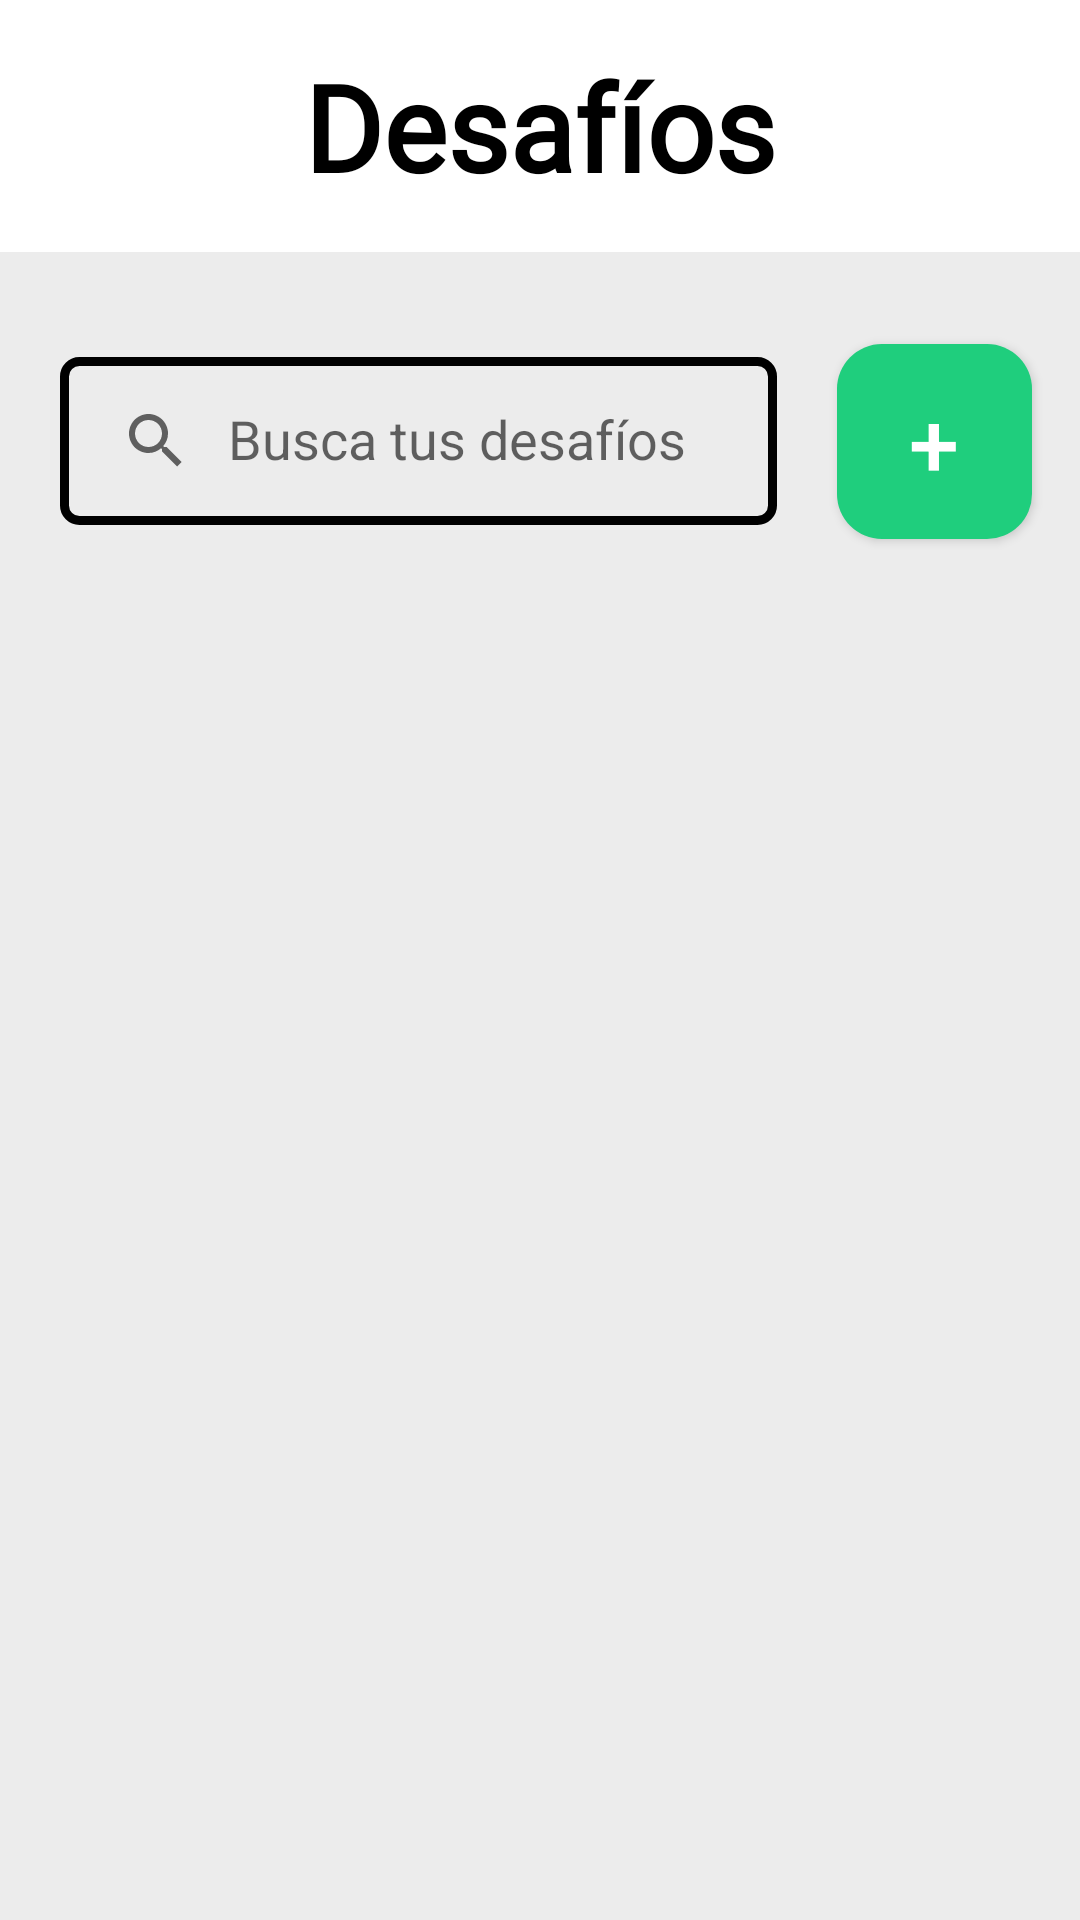

Here is an Android app screen rendered from its layout file. Give the layout XML and the strings, colors and styles it references.
<!-- AndroidManifest.xml: application theme Theme._101Pipas -->
<!-- res/layout/fragment_inicio.xml -->
<?xml version="1.0" encoding="utf-8"?>
<androidx.constraintlayout.widget.ConstraintLayout xmlns:android="http://schemas.android.com/apk/res/android"
    xmlns:app="http://schemas.android.com/apk/res-auto"
    xmlns:tools="http://schemas.android.com/tools"
    android:id="@+id/main"
    android:layout_width="match_parent"
    android:layout_height="match_parent"
    android:background="#ECECEC"
    tools:context=".desafios.inicio.InicioFragment">

    
    <RelativeLayout
        android:id="@+id/rlBarraSuperiorDescubrir"
        android:layout_width="wrap_content"
        android:layout_height="wrap_content"
        app:layout_constraintStart_toStartOf="parent"
        app:layout_constraintEnd_toEndOf="parent"
        app:layout_constraintTop_toTopOf="parent"
        android:elevation="8dp">

        <View
            android:id="@+id/vCajaSuperiorDescubrir"
            android:layout_width="match_parent"
            android:layout_height="84dp"
            android:background="@color/white"
            app:layout_constraintTop_toTopOf="parent"
            app:layout_constraintStart_toStartOf="parent"
            app:layout_constraintEnd_toEndOf="parent"/>

        <TextView
            android:id="@+id/tvDesafiosDescubrir"
            android:layout_width="match_parent"
            android:layout_height="84dp"
            android:layout_marginBottom="15dp"
            android:fontFamily="@font/yellowtail"
            android:gravity="center"
            android:text="@string/inicio_desafios"
            android:textColor="@color/black"
            android:textSize="@dimen/tam_titulo"
            android:textStyle="bold" />

    </RelativeLayout>

    












































    <androidx.appcompat.widget.SearchView
        android:id="@+id/svBuscarInicio"
        android:layout_width="0dp"
        android:layout_height="?actionBarSize"
        android:inputType="text"
        android:background="@drawable/edit_text_border"
        android:layout_marginHorizontal="20dp"
        android:layout_marginTop="20dp"
        app:queryHint="@string/inicio_mensaje_barra_busqueda"
        android:elevation="50dp"
        app:iconifiedByDefault="false"
        app:layout_constraintStart_toStartOf="parent"
        app:layout_constraintEnd_toStartOf="@id/btnAniadirDesafioInicio"
        app:layout_constraintTop_toBottomOf="@id/rlBarraSuperiorDescubrir"/>

    
    <TextView
        android:layout_width="wrap_content"
        android:layout_height="wrap_content"
        app:layout_constraintTop_toTopOf="@id/btnAniadirDesafioInicio"
        app:layout_constraintBottom_toBottomOf="@id/btnAniadirDesafioInicio"
        app:layout_constraintStart_toStartOf="@id/btnAniadirDesafioInicio"
        app:layout_constraintEnd_toEndOf="@id/btnAniadirDesafioInicio"
        android:text="@string/inicio_simbolo_mas"
        android:textSize="40sp"
        android:textColor="@color/white"
        android:elevation="1dp"/>

    <Button
        android:id="@+id/btnAniadirDesafioInicio"
        android:layout_width="65dp"
        android:layout_height="65dp"
        app:layout_constraintTop_toTopOf="@+id/svBuscarInicio"
        app:layout_constraintBottom_toBottomOf="@id/svBuscarInicio"
        app:layout_constraintStart_toEndOf="@+id/svBuscarInicio"
        app:layout_constraintEnd_toEndOf="parent"
        android:layout_marginEnd="@dimen/fab_margin"
        android:background="@drawable/rounded_corner_button"
        android:text="@string/simboloMas_inicio"
        android:textSize="30sp"
        android:textColor="@color/white"
        android:gravity="center"
        android:textAlignment="center"/>

    
    <TextView
        android:id="@+id/tvMensajeCeroFragmentsInicio"
        android:layout_width="wrap_content"
        android:layout_height="wrap_content"
        app:layout_constraintStart_toStartOf="parent"
        app:layout_constraintEnd_toEndOf="parent"
        app:layout_constraintTop_toTopOf="parent"
        app:layout_constraintBottom_toBottomOf="parent"
        android:text="@string/inicio_mensaje_no_desafios"
        android:textSize="30sp"
        android:textColor="@color/black"
        android:gravity="center"
        android:textStyle="bold"
        android:visibility="gone"/>

    

    <androidx.recyclerview.widget.RecyclerView
        android:id="@+id/rvDesafiosInicio"
        android:layout_width="match_parent"
        android:layout_height="0dp"
        android:scrollbars="vertical"
        app:layout_constraintBottom_toBottomOf="parent"
        app:layout_constraintTop_toBottomOf="@id/svBuscarInicio"
        app:layout_constraintVertical_bias="0.0"
        tools:layout_editor_absoluteX="16dp" />

</androidx.constraintlayout.widget.ConstraintLayout>
<!-- resources referenced by this layout -->
<resources>
  <color name="black">#FF000000</color>
  <color name="transparent">#00000000</color>
  <color name="white">#FFFFFFFF</color>
  <dimen name="fab_margin">16dp</dimen>
  <dimen name="tam_titulo">40sp</dimen>
  <!-- drawable edit_text_border (drawable) -->
  <?xml version="1.0" encoding="utf-8"?>
  <shape xmlns:android="http://schemas.android.com/apk/res/android"
      android:shape="rectangle">
  
      <corners android:radius="5dp"/>
  
      <solid android:color="@color/transparent" />
  
      <stroke
          android:width="3dp"
          android:color="@color/black" />
  </shape>
  <!-- drawable ic_lupa: png bitmap (drawable, 1342 bytes) -->
  <!-- drawable rounded_corner_box (drawable) -->
  <shape xmlns:android="http://schemas.android.com/apk/res/android">
      
      <solid android:color="@color/white" />
  
      
      <corners android:radius="100dp" /> 
  
  </shape>
  <!-- drawable rounded_corner_button (drawable) -->
  <shape xmlns:android="http://schemas.android.com/apk/res/android">
      
      <solid android:color="@color/color_principal" />
  
      
      <corners android:radius="15dp" /> 
  
  </shape>
  <string name="inicio_buscar">Buscar</string>
  <string name="inicio_desafios">Desafíos</string>
  <string name="inicio_mensaje_barra_busqueda">Busca tus desafíos</string>
  <string name="inicio_mensaje_no_desafios">¡Ve a \'Descubrir\' \npara empezar un desafío!</string>
  <string name="inicio_simbolo_mas">+</string>
  <string name="simboloMas_inicio">+</string>
  <style name="Theme._101Pipas" parent="Base.Theme._101Pipas" />
  <color name="color_principal">#1FCE7D</color>
  <style name="Base.Theme._101Pipas" parent="Theme.AppCompat.Light.NoActionBar">
          
          
      </style>
</resources>
